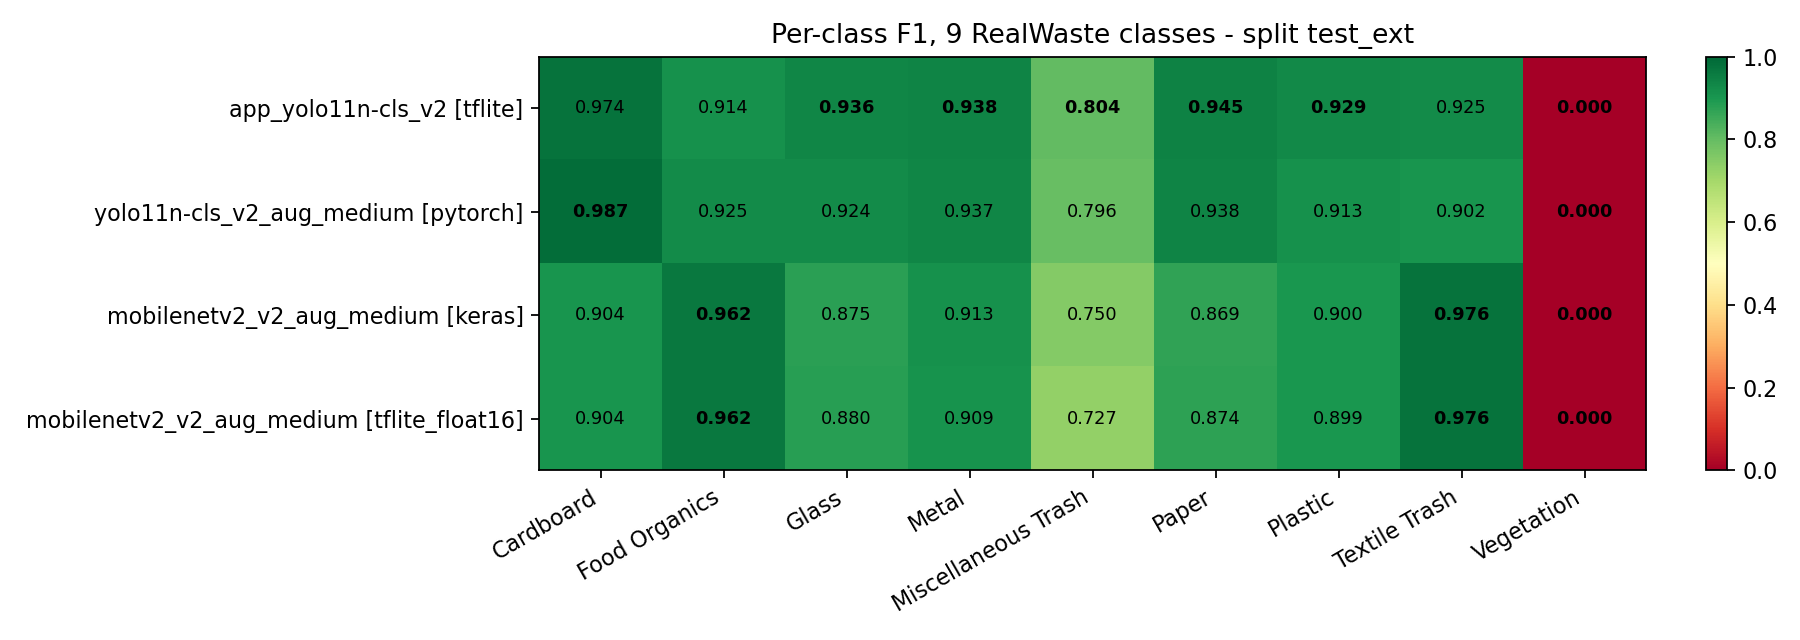

Source data for this figure (header and first rows):
, Cardboard, Food Organics, Glass, Metal, Miscellaneous Trash, Paper, Plastic, Textile Trash, Vegetation
app_yolo11n-cls_v2 [tflite], 0.9744, 0.9136, 0.9357, 0.9384, 0.8039, 0.9448, 0.9286, 0.925, 0.0
yolo11n-cls_v2_aug_medium [pytorch], 0.9873, 0.925, 0.924, 0.9372, 0.7959, 0.9383, 0.913, 0.9024, 0.0
mobilenetv2_v2_aug_medium [keras], 0.9045, 0.962, 0.875, 0.9135, 0.75, 0.869, 0.9, 0.9756, 0.0
mobilenetv2_v2_aug_medium [tflite_float1…, 0.9045, 0.962, 0.88, 0.9091, 0.7273, 0.8743, 0.8991, 0.9756, 0.0
